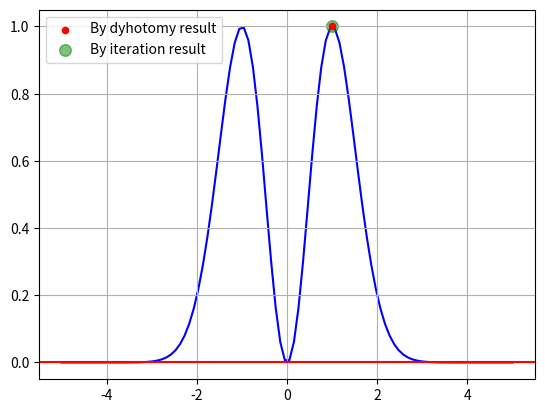

Write Python code to recreate this figure.
import numpy as np
import matplotlib.pyplot as plt

a = 0.0
b = 2.0
# точність
eps = 0.001
max_iterations = 1000

y_values = []

def fun(x):
    return x**2 * np.e**(1-x**2)

#метод дихотомії
def dyhotomy(a, b, eps):
    while (b-a) > 2*eps:
            x1 = (a+b-eps) / 2
            x2 = (a+b+eps) / 2

            if fun(x1) > fun(x2):
                b = x2
            else:
                a = x1
    return (a+b) / 2

result_dyhotomy = dyhotomy(a, b, eps)
print(f"Максимальна точка в межах від {a} до {b} x = {result_dyhotomy} та y = {fun(result_dyhotomy)}")
plt.scatter(result_dyhotomy, fun(result_dyhotomy), color='red', s=20, zorder=2)

#метод ітерацій
def iteration(a, b, eps):
    x0 = fun(a)
    max_iterations = 1000
    i = 0

    while i < max_iterations:
        x1 = x0 + eps
        if x1 != b:
            if fun(x1) > fun(x0):
                x0 = x1
            else:
                break
        i += 1
    return x0

result_iteration = iteration(a, b, eps)
print(f"Максимальна точка в межах від {a} до {b} x = {result_iteration}, y = {fun(result_iteration)}")
plt.scatter(result_iteration, fun(result_iteration), color='green', s=70, alpha= 0.5, zorder=1)

#графік
x_value = np.linspace(-5, 5, 100)
for x in x_value:
    y_values.append(fun(x))

y_value = y_values
plt.plot(x_value, y_value, color='blue', zorder=0)
plt.axhline(y=0, color="red")
plt.legend(['By dyhotomy result', 'By iteration result'], loc='upper left')
plt.grid()
plt.show()







